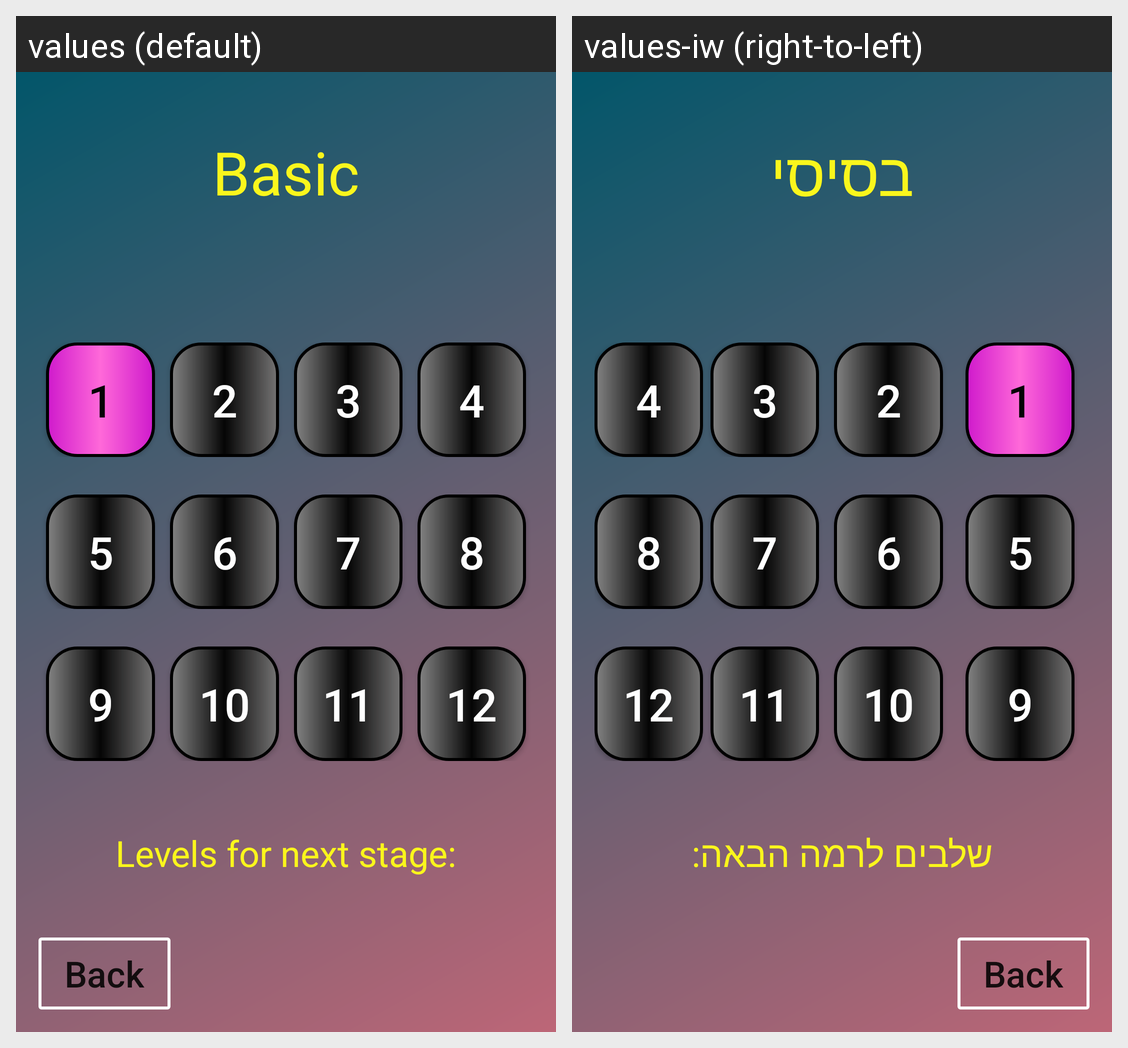

The same Android screen rendered under two of its app's locales, left to right. List the strings drawn on it with the default value and each locale's translation.
Android screen res/layout/levels_layout.xml rendered under 2 locales, left to right: values (default), values-iw (right-to-left). Device: Nexus 5 (rendered at 1080×1920; each locale shown at half size, 540×960, under a caption strip naming it); theme AppTheme.
Strings drawn on this screen, with the default value and each locale's value (text and hints the layout hard-codes, and strings that could not be matched under every locale, appear in the picture but are not listed):

string_basicStage
  values: Basic
  values-iw: בסיסי

left_to_next_stage
  values: Levels for next stage:
  values-iw: שלבים לרמה הבאה:
